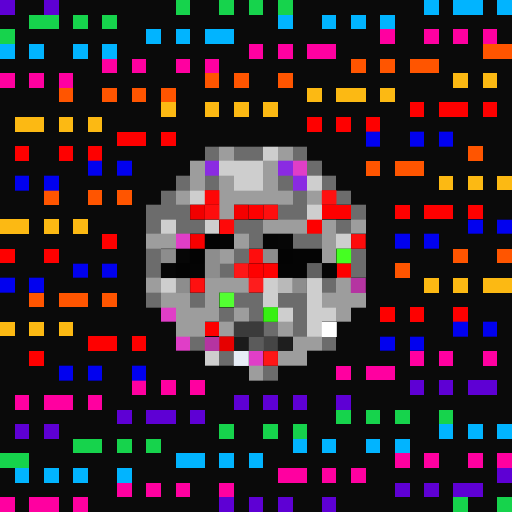
t = 0.00 s
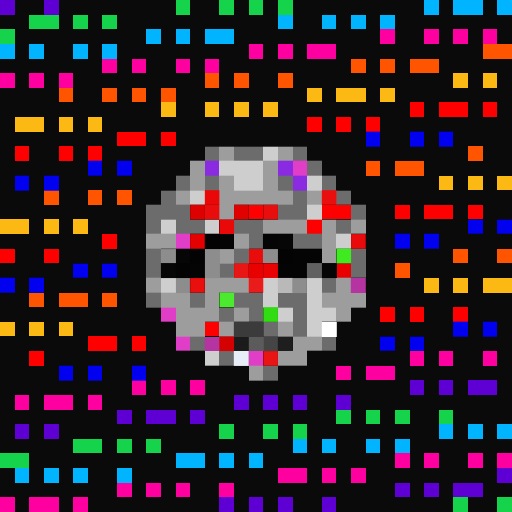
t = 0.40 s
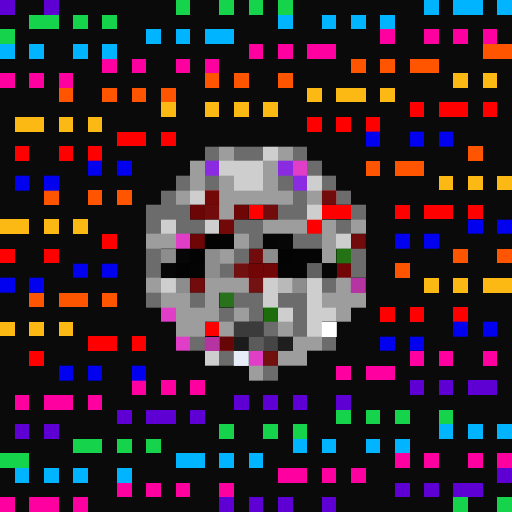
t = 1.20 s
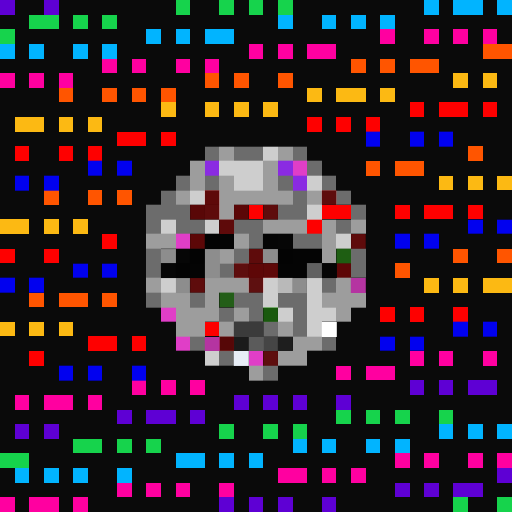
t = 1.60 s
t = 2.00 s: frame unchanged from t = 1.20 s, image omitted
t = 2.80 s: frame unchanged from t = 0.40 s, image omitted

The animated SVG that drew these frames (rendered in a browser with its animation timeline set to each time). Animation: 1 CSS @keyframes rule; one cycle of 3.20 s, repeats indefinitely.

<svg viewBox="0 0 35 35" shape-rendering="crispEdges" xmlns="http://www.w3.org/2000/svg"><style>@keyframes fl{0%,100%{opacity:1}50%{opacity:.34}}.a0{animation:fl 3.2s ease-in-out infinite}</style><rect width="35" height="35" fill="#0a0a0a"/><path fill="#5e00d4" d="M0 0h1v1H0zM3 0h1v1H3zM28 26h1v1H28zM30 26h1v1H30zM32 26h2v1H32zM16 27h1v1H16zM18 27h1v1H18zM20 27h1v1H20zM23 27h1v1H23zM8 28h1v1H8zM10 28h2v1H10zM13 28h1v1H13zM1 29h1v1H1zM3 29h1v1H3zM34 32h1v1H34zM27 33h1v1H27zM29 33h1v1H29zM31 33h2v1H31zM15 34h1v1H15zM17 34h1v1H17zM19 34h1v1H19zM22 34h1v1H22z"/><path fill="#16d34c" d="M12 0h1v1H12zM15 0h1v1H15zM17 0h1v1H17zM19 0h1v1H19zM2 1h2v1H2zM5 1h1v1H5zM7 1h1v1H7zM0 2h1v1H0zM23 28h1v1H23zM25 28h1v1H25zM27 28h1v1H27zM30 28h1v1H30zM15 29h1v1H15zM18 29h1v1H18zM20 29h1v1H20zM5 30h2v1H5zM8 30h1v1H8zM10 30h1v1H10zM0 31h2v1H0zM31 34h1v1H31zM34 34h1v1H34z"/><path fill="#01b4ff" d="M29 0h1v1H29zM31 0h2v1H31zM34 0h1v1H34zM19 1h1v1H19zM22 1h1v1H22zM24 1h1v1H24zM26 1h1v1H26zM10 2h1v1H10zM12 2h1v1H12zM14 2h2v1H14zM0 3h1v1H0zM2 3h1v1H2zM5 3h1v1H5zM7 3h1v1H7zM30 29h1v1H30zM32 29h1v1H32zM34 29h1v1H34zM20 30h1v1H20zM22 30h1v1H22zM25 30h1v1H25zM27 30h1v1H27zM12 31h2v1H12zM15 31h1v1H15zM17 31h1v1H17zM1 32h1v1H1zM3 32h1v1H3zM5 32h1v1H5zM8 32h1v1H8z"/><path fill="#ff00a0" d="M26 2h1v1H26zM29 2h1v1H29zM31 2h1v1H31zM33 2h1v1H33zM17 3h1v1H17zM19 3h1v1H19zM21 3h2v1H21zM7 4h1v1H7zM9 4h1v1H9zM12 4h1v1H12zM14 4h1v1H14zM0 5h1v1H0zM2 5h1v1H2zM4 5h1v1H4zM28 24h1v1H28zM30 24h1v1H30zM33 24h1v1H33zM23 25h1v1H23zM25 25h2v1H25zM9 26h1v1H9zM11 26h1v1H11zM13 26h1v1H13zM1 27h1v1H1zM3 27h2v1H3zM6 27h1v1H6zM27 31h1v1H27zM29 31h1v1H29zM32 31h1v1H32zM34 31h1v1H34zM19 32h2v1H19zM22 32h1v1H22zM24 32h1v1H24zM8 33h1v1H8zM10 33h1v1H10zM12 33h1v1H12zM15 33h1v1H15zM0 34h1v1H0zM2 34h2v1H2zM5 34h1v1H5z"/><path fill="#ff5500" d="M33 3h2v1H33zM24 4h1v1H24zM26 4h1v1H26zM28 4h2v1H28zM14 5h1v1H14zM16 5h1v1H16zM19 5h1v1H19zM4 6h1v1H4zM7 6h1v1H7zM9 6h1v1H9zM11 6h1v1H11zM32 10h1v1H32zM25 11h1v1H25zM27 11h2v1H27zM3 13h1v1H3zM6 13h1v1H6zM8 13h1v1H8zM31 17h1v1H31zM34 17h1v1H34zM27 18h1v1H27zM2 20h1v1H2zM4 20h2v1H4zM7 20h1v1H7z"/><path fill="#fcb913" d="M31 5h1v1H31zM33 5h1v1H33zM21 6h1v1H21zM23 6h2v1H23zM26 6h1v1H26zM11 7h1v1H11zM14 7h1v1H14zM16 7h1v1H16zM18 7h1v1H18zM1 8h2v1H1zM4 8h1v1H4zM6 8h1v1H6zM30 12h1v1H30zM32 12h1v1H32zM34 12h1v1H34zM0 15h2v1H0zM3 15h1v1H3zM5 15h1v1H5zM29 19h1v1H29zM31 19h1v1H31zM33 19h2v1H33zM0 22h1v1H0zM2 22h1v1H2zM4 22h1v1H4z"/><path fill="#fe0000" d="M28 7h1v1H28zM30 7h2v1H30zM33 7h1v1H33zM21 8h1v1H21zM23 8h1v1H23zM25 8h1v1H25zM8 9h2v1H8zM11 9h1v1H11zM1 10h1v1H1zM4 10h1v1H4zM6 10h1v1H6zM17 14h1v1H17zM22 14h2v1H22zM27 14h1v1H27zM29 14h2v1H29zM32 14h1v1H32zM21 15h1v1H21zM7 16h1v1H7zM0 17h1v1H0zM3 17h1v1H3zM26 21h1v1H26zM28 21h1v1H28zM31 21h1v1H31zM14 22h1v1H14zM6 23h2v1H6zM9 23h1v1H9zM2 24h1v1H2z"/><rect x="23" y="18" width="1" height="1" fill="#fe0000" class="a0"/><path fill="#0101ef" d="M25 9h1v1H25zM28 9h1v1H28zM30 9h1v1H30zM6 11h1v1H6zM8 11h1v1H8zM1 12h1v1H1zM3 12h1v1H3zM32 15h1v1H32zM34 15h1v1H34zM27 16h1v1H27zM29 16h1v1H29zM5 18h1v1H5zM7 18h1v1H7zM0 19h1v1H0zM2 19h1v1H2zM31 22h1v1H31zM33 22h1v1H33zM26 23h1v1H26zM28 23h1v1H28zM4 25h1v1H4zM6 25h1v1H6zM9 25h1v1H9z"/><path fill="#6c6c6c" d="M14 10h1v1H14zM16 10h2v1H16zM20 10h1v1H20zM21 11h1v1H21zM12 12h1v1H12zM14 12h1v1H14zM19 12h1v1H19zM22 12h1v1H22zM11 13h1v1H11zM20 13h1v1H20zM23 13h1v1H23zM10 14h3v1H10zM19 14h2v1H19zM24 14h1v1H24zM10 15h1v1H10zM12 15h2v1H12zM16 15h2v1H16zM23 15h1v1H23zM17 16h1v1H17zM20 16h2v1H20zM10 17h1v1H10zM16 17h1v1H16zM24 17h1v1H24zM10 18h1v1H10zM15 18h1v1H15zM24 18h1v1H24zM22 19h1v1H22zM10 20h1v1H10zM13 20h1v1H13zM16 20h2v1H16zM19 20h2v1H19zM15 21h1v1H15zM17 21h1v1H17zM20 21h1v1H20zM18 22h1v1H18zM20 22h1v1H20zM13 23h1v1H13zM22 23h1v1H22zM15 24h1v1H15zM18 25h1v1H18z"/><path fill="#9d9d9d" d="M15 10h1v1H15zM19 10h1v1H19zM13 11h1v1H13zM18 11h1v1H18zM13 12h1v1H13zM15 12h1v1H15zM18 12h1v1H18zM12 13h1v1H12zM15 13h5v1H15zM21 13h1v1H21zM15 14h1v1H15zM18 15h3v1H18zM22 15h1v1H22zM24 15h1v1H24zM10 16h2v1H10zM16 16h1v1H16zM22 16h1v1H22zM15 17h1v1H15zM22 17h1v1H22zM10 19h1v1H10zM14 19h3v1H14zM23 19h1v1H23zM11 20h2v1H11zM14 20h1v1H14zM22 20h3v1H22zM12 21h3v1H12zM16 21h1v1H16zM23 21h1v1H23zM12 22h2v1H12zM15 22h1v1H15zM19 22h1v1H19zM20 23h2v1H20zM19 24h2v1H19zM17 25h1v1H17z"/><path fill="#cecece" d="M18 10h1v1H18zM15 11h3v1H15zM16 12h2v1H16zM21 12h1v1H21zM13 13h1v1H13zM21 14h1v1H21zM11 15h1v1H11zM14 15h1v1H14zM23 16h1v1H23zM11 19h1v1H11zM18 19h1v1H18zM21 19h1v1H21zM18 20h1v1H18zM21 20h1v1H21zM19 21h1v1H19zM21 21h2v1H21zM21 22h1v1H21zM14 24h1v1H14z"/><path fill="#8a2be2" d="M14 11h1v1H14zM19 11h1v1H19zM20 12h1v1H20z"/><path fill="#e03ec7" d="M20 11h1v1H20zM12 16h1v1H12zM11 21h1v1H11zM12 23h1v1H12zM17 24h1v1H17z"/><rect x="14" y="13" width="1" height="1" fill="#fe0707" class="a0"/><g fill="#fe1010"><rect x="22" y="13" width="1" height="1" class="a0"/><rect x="13" y="19" width="1" height="1" class="a0"/></g><rect x="13" y="14" width="1" height="1" fill="#f10000" class="a0"/><g fill="#fe0d0d"><rect x="14" y="14" width="1" height="1" class="a0"/><rect x="17" y="17" width="1" height="1" class="a0"/></g><rect x="16" y="14" width="1" height="1" fill="#f50000" class="a0"/><rect x="18" y="14" width="1" height="1" fill="#fe0f0f" class="a0"/><rect x="15" y="15" width="1" height="1" fill="#fe0909" class="a0"/><rect x="13" y="16" width="1" height="1" fill="#f80000" class="a0"/><path fill="#030303" d="M14 16h1v1H14zM13 17h1v1H13zM19 17h1v1H19zM12 18h1v1H12z"/><path fill="#040404" d="M15 16h1v1H15zM20 17h2v1H20zM13 18h1v1H13zM19 18h2v1H19z"/><path fill="#050505" d="M18 16h1v1H18zM22 18h1v1H22z"/><path fill="#060606" d="M19 16h1v1H19zM12 17h1v1H12zM11 18h1v1H11z"/><rect x="24" y="16" width="1" height="1" fill="#fe0c0c" class="a0"/><path fill="#8d8d8d" d="M11 17h1v1H11zM14 17h1v1H14zM18 17h1v1H18zM14 18h1v1H14zM12 19h1v1H12zM20 19h1v1H20z"/><rect x="23" y="17" width="1" height="1" fill="#45ff22" class="a0"/><rect x="16" y="18" width="1" height="1" fill="#fe1717" class="a0"/><rect x="17" y="18" width="1" height="1" fill="#fe0101" class="a0"/><rect x="18" y="18" width="1" height="1" fill="#fe0303" class="a0"/><path fill="#616161" d="M21 18h1v1H21z"/><rect x="17" y="19" width="1" height="1" fill="#fe1d1d" class="a0"/><path fill="#b9b9b9" d="M19 19h1v1H19z"/><path fill="#b534a1" d="M24 19h1v1H24zM14 23h1v1H14z"/><rect x="15" y="20" width="1" height="1" fill="#53ff32" class="a0"/><rect x="18" y="21" width="1" height="1" fill="#36f013" class="a0"/><path fill="#3b3b3b" d="M16 22h2v1H16z"/><path fill="#ffffff" d="M22 22h1v1H22z"/><rect x="15" y="23" width="1" height="1" fill="#e60000" class="a0"/><path fill="#1b1b1b" d="M16 23h1v1H16z"/><path fill="#5b5b5b" d="M17 23h1v1H17z"/><path fill="#454545" d="M18 23h1v1H18z"/><path fill="#1e1e1e" d="M19 23h1v1H19z"/><path fill="#e8eef7" d="M16 24h1v1H16z"/><rect x="18" y="24" width="1" height="1" fill="#fe1616" class="a0"/></svg>
